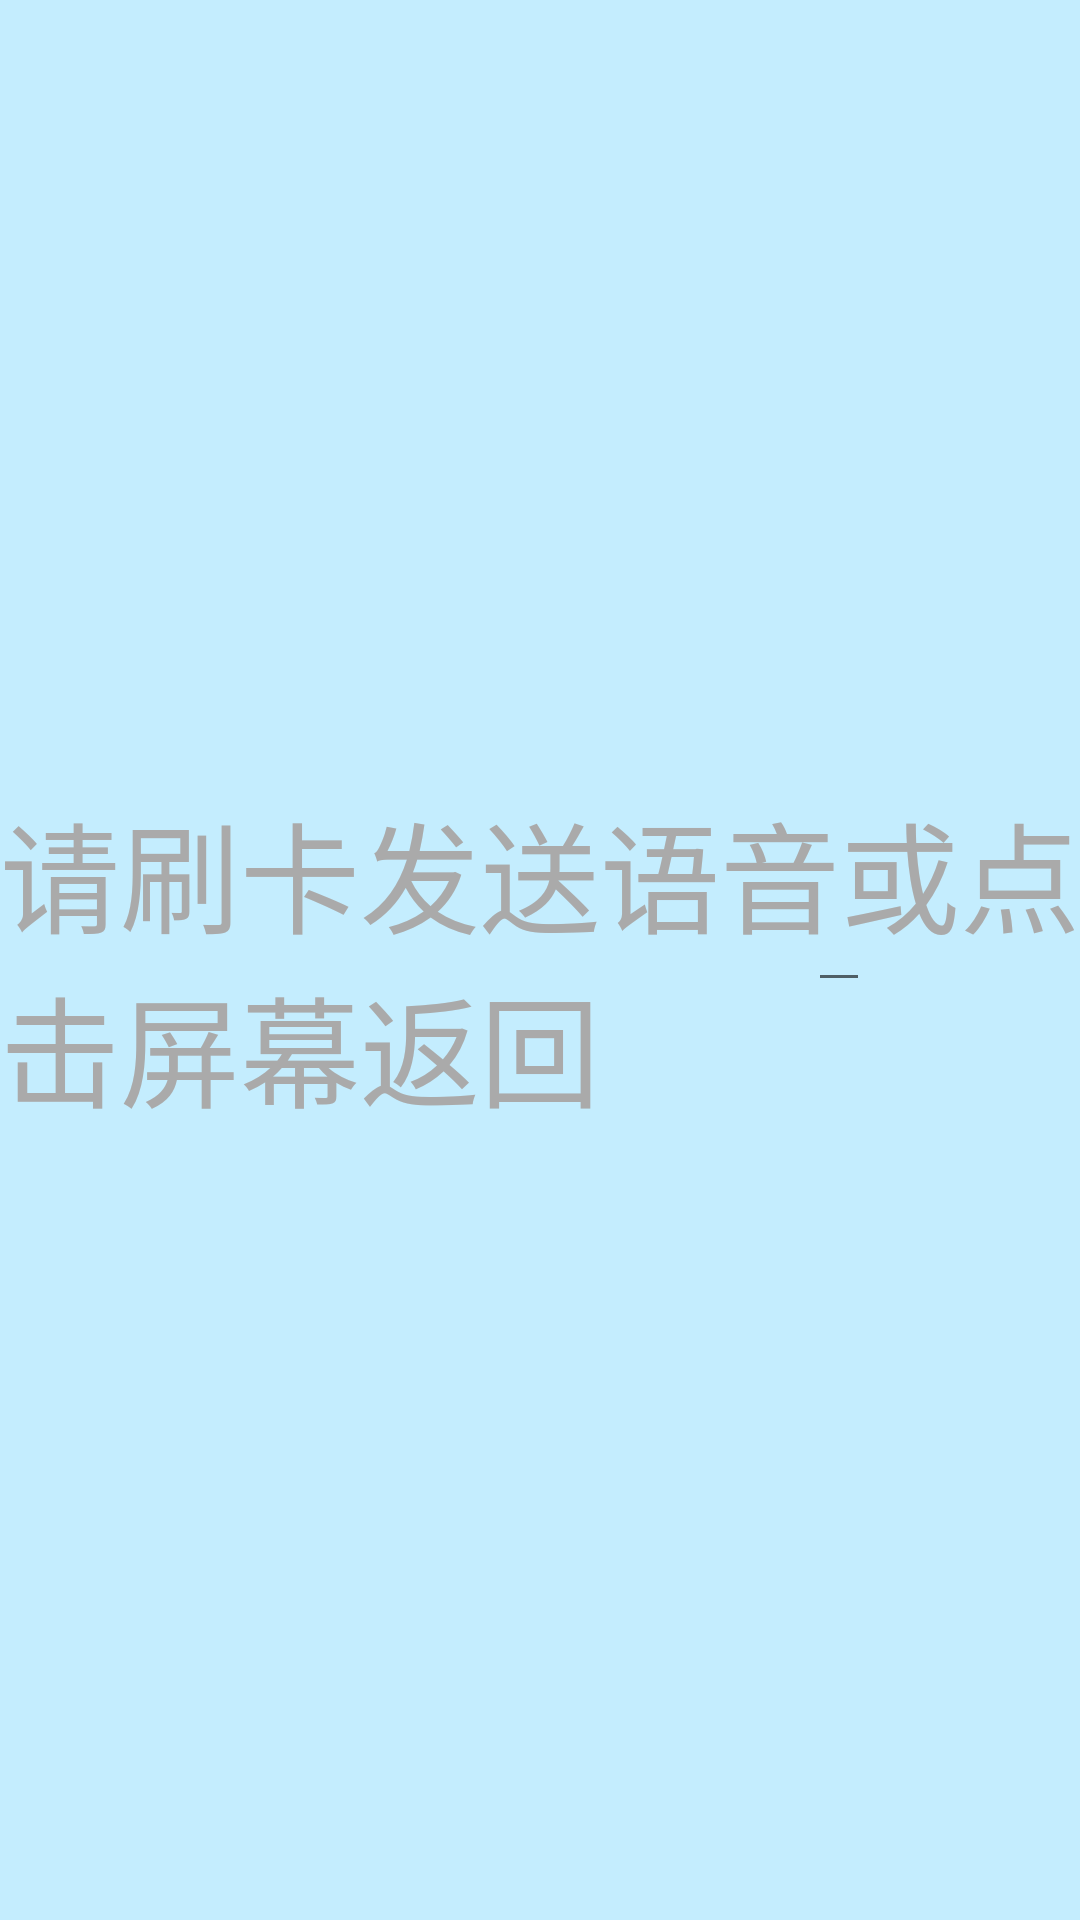

Reconstruct the res/layout file that produces this screen, plus the resources it refers to.
<!-- AndroidManifest.xml: application theme AppTheme -->
<!-- res/layout/activity_home_voice_layout.xml -->
<?xml version="1.0" encoding="utf-8"?>
<LinearLayout xmlns:android="http://schemas.android.com/apk/res/android"
    android:layout_width="match_parent"
    android:layout_height="match_parent"
    android:background="@color/bg_color"
    android:orientation="vertical">

    <RelativeLayout
        android:id="@+id/root_layout"
        android:layout_width="match_parent"
        android:layout_height="match_parent">


        <EditText
            android:id="@+id/edit_input_et"
            android:layout_width="wrap_content"
            android:layout_height="wrap_content"
            android:layout_alignParentRight="true"
            android:layout_centerVertical="true"
            android:layout_marginRight="70dp"
            android:text=""
            android:textSize="2sp" />

        <TextView
            android:layout_width="wrap_content"
            android:layout_height="wrap_content"
            android:layout_centerInParent="true"
            android:drawableLeft="@drawable/tips_02_03"
            android:drawablePadding="5dp"
            android:text="请刷卡发送语音或点击屏幕返回"
            android:textColor="@android:color/darker_gray"
            android:textSize="40sp" />



    </RelativeLayout>

</LinearLayout>
<!-- resources referenced by this layout -->
<resources>
  <color name="bg_color">#C4EDFE</color>
  <style name="AppTheme" parent="Theme.AppCompat.Light.DarkActionBar">
          
          <item name="colorPrimary">@color/colorPrimary</item>
          <item name="colorPrimaryDark">@color/colorPrimaryDark</item>
          <item name="colorAccent">@color/colorAccent</item>
      </style>
  <color name="colorPrimary">#3F51B5</color>
  <color name="colorPrimaryDark">#303F9F</color>
  <color name="colorAccent">#FF4081</color>
</resources>
